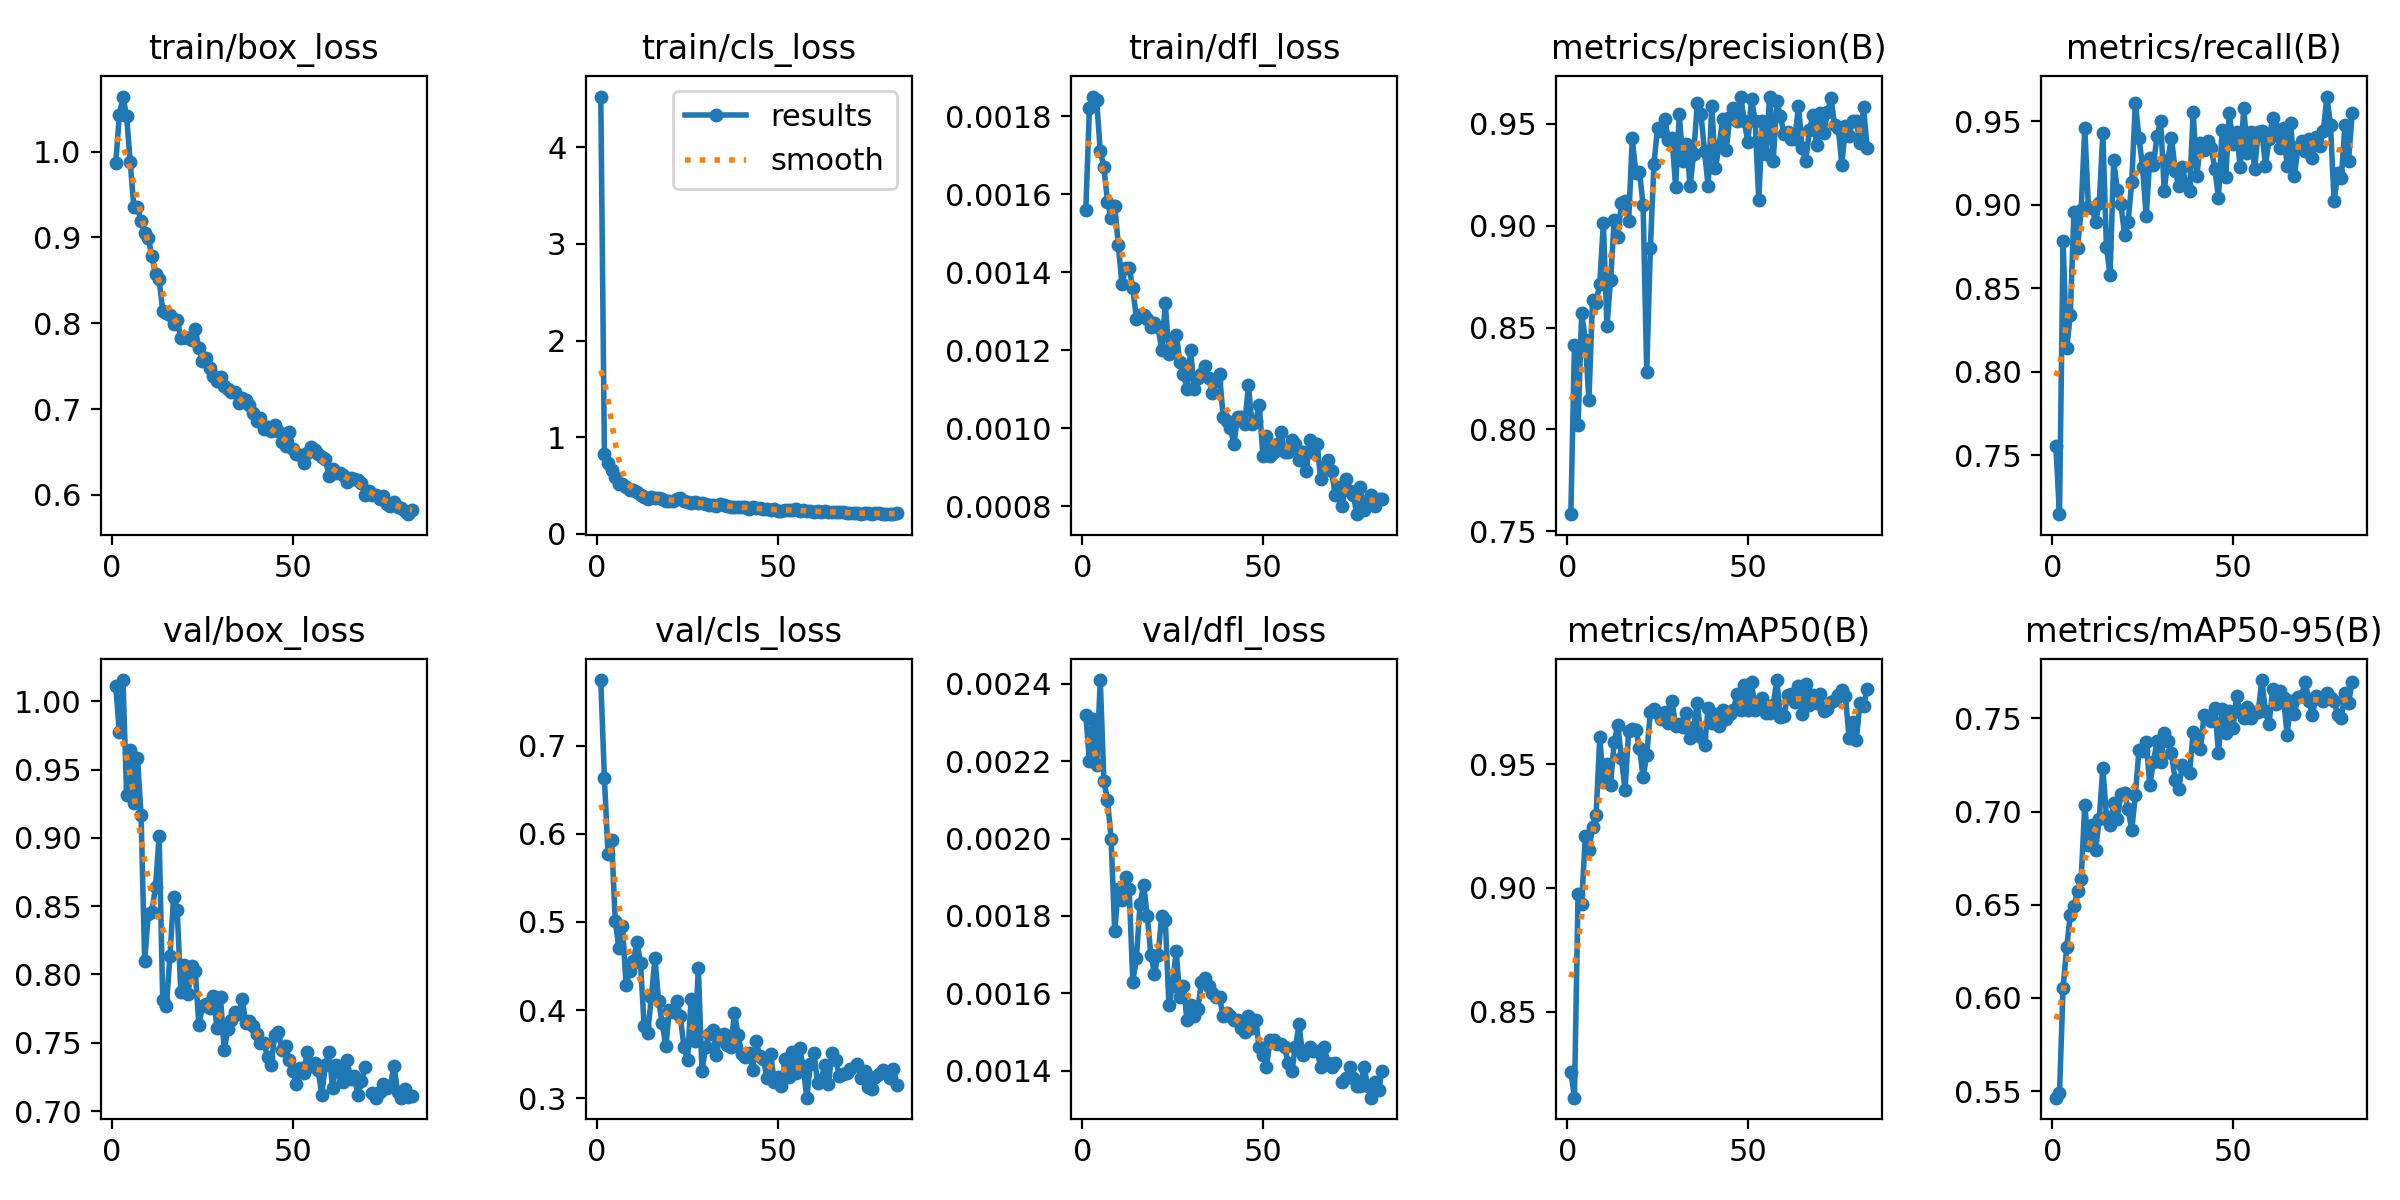

The table this chart was drawn from, first rows:
epoch, time, train/box_loss, train/cls_loss, train/dfl_loss, metrics/precision(B), metrics/recall(B), metrics/mAP50(B), metrics/mAP50-95(B), val/box_loss, val/cls_loss, val/dfl_loss, lr/pg0, lr/pg1, lr/pg2
1, 343.6, 0.987, 4.526, 0.00156, 0.7584, 0.7555, 0.8258, 0.5464, 1.011, 0.7742, 0.00232, 0.0002775, 0.0002775, 0.0002775
2, 655.4, 1.042, 0.8214, 0.00182, 0.8413, 0.7147, 0.8152, 0.5487, 0.9773, 0.6626, 0.0022, 0.0005506, 0.0005506, 0.0005506
3, 966, 1.064, 0.735, 0.00185, 0.802, 0.8782, 0.8977, 0.6055, 1.016, 0.5774, 0.00231, 0.0008191, 0.0008191, 0.0008191
4, 1276, 1.041, 0.6571, 0.00184, 0.8572, 0.8141, 0.8935, 0.6271, 0.9313, 0.5932, 0.00219, 0.0008124, 0.0008124, 0.0008124
5, 1586, 0.9882, 0.5829, 0.00171, 0.8437, 0.8341, 0.9209, 0.6447, 0.9643, 0.501, 0.00241, 0.0008055, 0.0008055, 0.0008055
6, 1895, 0.9354, 0.519, 0.00167, 0.8145, 0.8956, 0.9153, 0.6491, 0.9254, 0.4708, 0.00215, 0.0007986, 0.0007986, 0.0007986
7, 2204, 0.9356, 0.5125, 0.00158, 0.8634, 0.8741, 0.9245, 0.6573, 0.9587, 0.4959, 0.0021, 0.0007918, 0.0007918, 0.0007918
8, 2513, 0.9186, 0.4879, 0.00154, 0.8622, 0.8969, 0.9297, 0.6638, 0.9169, 0.4285, 0.002, 0.0007849, 0.0007849, 0.0007849
9, 2818, 0.905, 0.4526, 0.00157, 0.8715, 0.9462, 0.9609, 0.7034, 0.8099, 0.4447, 0.00176, 0.000778, 0.000778, 0.000778
10, 3128, 0.8989, 0.4507, 0.00147, 0.9012, 0.8988, 0.9427, 0.6822, 0.8443, 0.4558, 0.00187, 0.0007711, 0.0007711, 0.0007711
11, 3437, 0.8782, 0.4351, 0.00137, 0.8508, 0.8982, 0.9499, 0.6929, 0.8461, 0.4775, 0.00184, 0.0007643, 0.0007643, 0.0007643
12, 3728, 0.8568, 0.4016, 0.00141, 0.8734, 0.8896, 0.9418, 0.6793, 0.864, 0.4529, 0.0019, 0.0007574, 0.0007574, 0.0007574
13, 4002, 0.851, 0.3812, 0.00141, 0.9028, 0.901, 0.9591, 0.6962, 0.9017, 0.3817, 0.00187, 0.0007505, 0.0007505, 0.0007505
14, 4275, 0.8146, 0.3619, 0.00136, 0.8946, 0.9427, 0.9658, 0.7234, 0.7814, 0.3746, 0.00163, 0.0007437, 0.0007437, 0.0007437
15, 4549, 0.8121, 0.3824, 0.00128, 0.9112, 0.8746, 0.9525, 0.6972, 0.7768, 0.4153, 0.00169, 0.0007368, 0.0007368, 0.0007368
16, 4823, 0.8102, 0.3699, 0.00129, 0.9121, 0.8577, 0.9395, 0.6926, 0.8137, 0.4589, 0.00183, 0.0007299, 0.0007299, 0.0007299
17, 5098, 0.7986, 0.3679, 0.00129, 0.9025, 0.9266, 0.9633, 0.7046, 0.8569, 0.4102, 0.00188, 0.000723, 0.000723, 0.000723
18, 5373, 0.8042, 0.359, 0.00128, 0.9428, 0.9089, 0.964, 0.6958, 0.8472, 0.385, 0.0018, 0.0007162, 0.0007162, 0.0007162
19, 5647, 0.7832, 0.3349, 0.00126, 0.9256, 0.9005, 0.964, 0.7096, 0.7875, 0.3592, 0.0017, 0.0007093, 0.0007093, 0.0007093
20, 5922, 0.7834, 0.335, 0.00127, 0.9264, 0.8821, 0.9565, 0.7101, 0.8067, 0.4007, 0.00165, 0.0007024, 0.0007024, 0.0007024
21, 6196, 0.783, 0.3402, 0.00126, 0.91, 0.8895, 0.9449, 0.7012, 0.7856, 0.3974, 0.0017, 0.0006956, 0.0006956, 0.0006956
22, 6470, 0.781, 0.36, 0.0012, 0.8279, 0.9137, 0.9536, 0.6902, 0.8064, 0.4101, 0.0018, 0.0006887, 0.0006887, 0.0006887
23, 6744, 0.7934, 0.3666, 0.00132, 0.8889, 0.9612, 0.9711, 0.709, 0.8025, 0.3937, 0.00179, 0.0006818, 0.0006818, 0.0006818
24, 7018, 0.7709, 0.3396, 0.00119, 0.9304, 0.9401, 0.9722, 0.7331, 0.7631, 0.3587, 0.00157, 0.0006749, 0.0006749, 0.0006749
25, 7292, 0.7562, 0.3237, 0.00121, 0.9481, 0.9227, 0.9707, 0.7328, 0.7771, 0.344, 0.00162, 0.0006681, 0.0006681, 0.0006681
26, 7565, 0.7596, 0.3197, 0.00124, 0.9462, 0.8931, 0.9684, 0.7371, 0.7786, 0.4125, 0.00171, 0.0006612, 0.0006612, 0.0006612
27, 7839, 0.7484, 0.3311, 0.00117, 0.9523, 0.9278, 0.9711, 0.7141, 0.7752, 0.3655, 0.00159, 0.0006543, 0.0006543, 0.0006543
28, 8112, 0.738, 0.3214, 0.00114, 0.942, 0.9237, 0.9666, 0.7269, 0.7841, 0.4473, 0.00162, 0.0006474, 0.0006474, 0.0006474
29, 8386, 0.7329, 0.3162, 0.0011, 0.9431, 0.9411, 0.9754, 0.7376, 0.7611, 0.3313, 0.00153, 0.0006406, 0.0006406, 0.0006406
30, 8659, 0.7372, 0.3123, 0.0012, 0.919, 0.9499, 0.9654, 0.7265, 0.7833, 0.3579, 0.00157, 0.0006337, 0.0006337, 0.0006337
31, 8932, 0.727, 0.2997, 0.0011, 0.9546, 0.9083, 0.9663, 0.742, 0.7444, 0.3733, 0.00154, 0.0006268, 0.0006268, 0.0006268
32, 9205, 0.7234, 0.2936, 0.00113, 0.9317, 0.9271, 0.9652, 0.7378, 0.7597, 0.3777, 0.00156, 0.00062, 0.00062, 0.00062
33, 9478, 0.7195, 0.2872, 0.00114, 0.9402, 0.9402, 0.9708, 0.7312, 0.7668, 0.3494, 0.00163, 0.0006131, 0.0006131, 0.0006131
34, 9751, 0.7195, 0.3083, 0.00116, 0.9195, 0.9205, 0.9607, 0.717, 0.7728, 0.3717, 0.00164, 0.0006062, 0.0006062, 0.0006062
35, 10024, 0.7069, 0.2965, 0.00113, 0.9354, 0.9114, 0.965, 0.7122, 0.7713, 0.3734, 0.00162, 0.0005993, 0.0005993, 0.0005993
36, 10298, 0.7131, 0.2833, 0.00109, 0.96, 0.9228, 0.9749, 0.7251, 0.7818, 0.3608, 0.0016, 0.0005925, 0.0005925, 0.0005925
37, 10570, 0.7105, 0.2812, 0.00112, 0.9549, 0.9116, 0.9609, 0.7227, 0.7642, 0.3583, 0.00159, 0.0005856, 0.0005856, 0.0005856
38, 10844, 0.7042, 0.2819, 0.00114, 0.9364, 0.9081, 0.9576, 0.7208, 0.7663, 0.397, 0.00159, 0.0005787, 0.0005787, 0.0005787
39, 11118, 0.6959, 0.2727, 0.00103, 0.9194, 0.9553, 0.9727, 0.7427, 0.7623, 0.3716, 0.00154, 0.0005719, 0.0005719, 0.0005719
40, 11391, 0.6857, 0.2792, 0.00102, 0.9587, 0.9171, 0.9667, 0.7403, 0.7562, 0.3507, 0.00155, 0.000565, 0.000565, 0.000565
41, 11665, 0.6898, 0.2743, 0.001, 0.9281, 0.9367, 0.9702, 0.7336, 0.75, 0.3469, 0.00154, 0.0005581, 0.0005581, 0.0005581
42, 11938, 0.6771, 0.2549, 0.00096, 0.9389, 0.9325, 0.9654, 0.7516, 0.7501, 0.351, 0.00153, 0.0005512, 0.0005512, 0.0005512
43, 12211, 0.6788, 0.2791, 0.00103, 0.9522, 0.9379, 0.972, 0.7506, 0.7394, 0.3327, 0.00153, 0.0005444, 0.0005444, 0.0005444
44, 12484, 0.6749, 0.2625, 0.00103, 0.9373, 0.934, 0.9683, 0.7488, 0.7339, 0.3649, 0.00151, 0.0005375, 0.0005375, 0.0005375
45, 12758, 0.6812, 0.2633, 0.00101, 0.9532, 0.9216, 0.9705, 0.7555, 0.7556, 0.3476, 0.0015, 0.0005306, 0.0005306, 0.0005306
46, 13031, 0.6744, 0.2515, 0.00111, 0.9579, 0.9042, 0.9721, 0.7316, 0.758, 0.345, 0.00154, 0.0005237, 0.0005237, 0.0005237
47, 13305, 0.6615, 0.2511, 0.00101, 0.9513, 0.9446, 0.9784, 0.7553, 0.7449, 0.3228, 0.00151, 0.0005169, 0.0005169, 0.0005169
48, 13578, 0.6566, 0.2497, 0.00102, 0.9634, 0.9165, 0.972, 0.7424, 0.7477, 0.3507, 0.00153, 0.00051, 0.00051, 0.00051
49, 13852, 0.6739, 0.2566, 0.00106, 0.9513, 0.9547, 0.982, 0.754, 0.7374, 0.3187, 0.00146, 0.0005031, 0.0005031, 0.0005031
50, 14125, 0.6535, 0.2395, 0.00093, 0.941, 0.9363, 0.9721, 0.7446, 0.7294, 0.324, 0.00144, 0.0004963, 0.0004963, 0.0004963
51, 14398, 0.6476, 0.2404, 0.00098, 0.9622, 0.9437, 0.9831, 0.7621, 0.7197, 0.3146, 0.00141, 0.0004894, 0.0004894, 0.0004894
52, 14672, 0.6462, 0.2424, 0.00093, 0.9513, 0.9225, 0.9721, 0.7536, 0.7315, 0.345, 0.00148, 0.0004825, 0.0004825, 0.0004825
53, 14946, 0.6371, 0.2495, 0.00094, 0.9125, 0.9579, 0.9747, 0.7503, 0.7279, 0.3244, 0.00148, 0.0004756, 0.0004756, 0.0004756
54, 15219, 0.6486, 0.2505, 0.00096, 0.9512, 0.9307, 0.977, 0.756, 0.7434, 0.3522, 0.00147, 0.0004688, 0.0004688, 0.0004688
55, 15492, 0.6564, 0.2517, 0.00099, 0.9352, 0.9437, 0.9707, 0.75, 0.7329, 0.3289, 0.00147, 0.0004619, 0.0004619, 0.0004619
56, 15766, 0.6523, 0.2399, 0.00094, 0.9631, 0.9212, 0.9708, 0.7536, 0.7349, 0.3569, 0.00146, 0.000455, 0.000455, 0.000455
57, 16039, 0.6476, 0.2415, 0.00094, 0.9316, 0.9438, 0.9741, 0.7536, 0.7302, 0.3362, 0.00142, 0.0004482, 0.0004482, 0.0004482
58, 16313, 0.6439, 0.2306, 0.00097, 0.961, 0.9442, 0.984, 0.7706, 0.7118, 0.3008, 0.0014, 0.0004413, 0.0004413, 0.0004413
59, 16586, 0.6418, 0.2352, 0.00096, 0.9536, 0.9231, 0.969, 0.7538, 0.7335, 0.3386, 0.00146, 0.0004344, 0.0004344, 0.0004344
60, 16860, 0.6224, 0.2254, 0.00092, 0.9451, 0.9396, 0.9696, 0.7472, 0.743, 0.3513, 0.00152, 0.0004275, 0.0004275, 0.0004275
... 23 more rows
